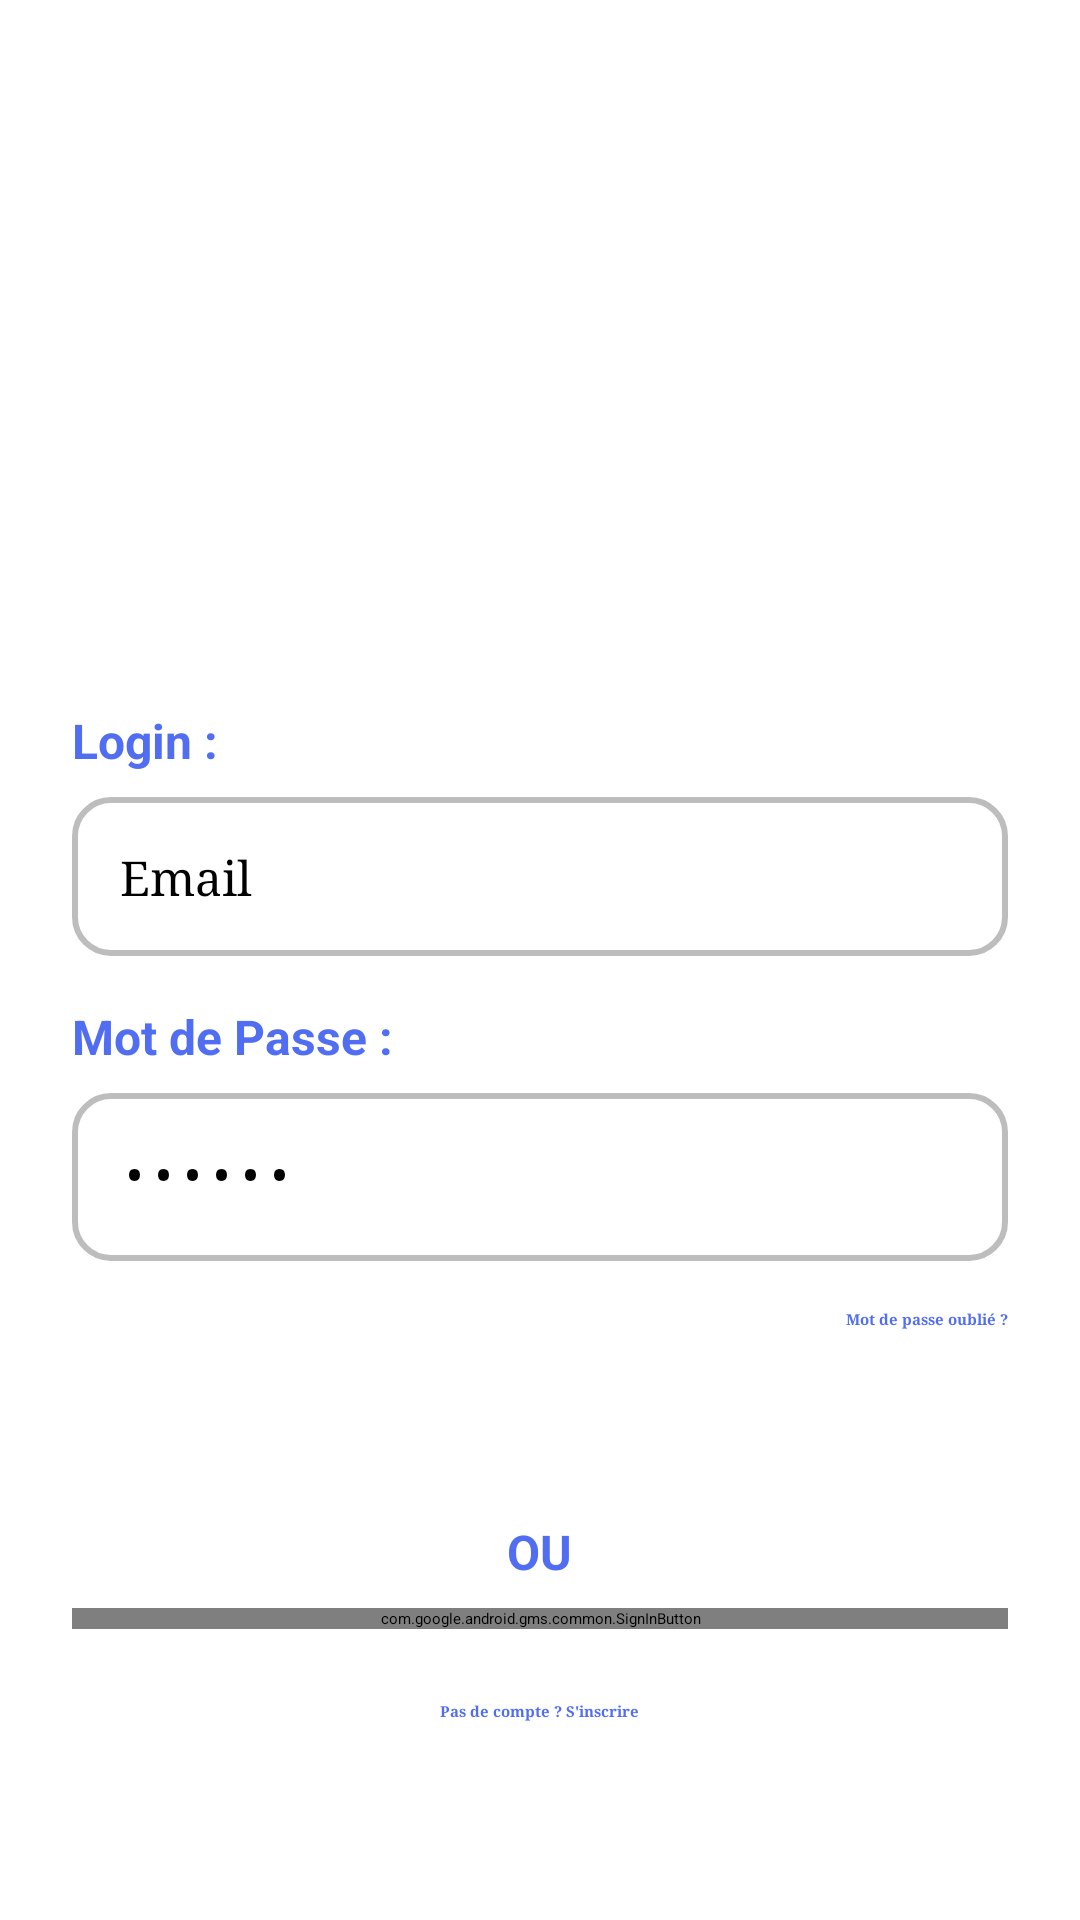

This screen was rendered from an Android layout file. Write that file and the resources it references.
<!-- AndroidManifest.xml: application theme Theme.FitGym -->
<!-- res/layout/activity_login_client.xml -->
<?xml version="1.0" encoding="utf-8"?>
<LinearLayout xmlns:android="http://schemas.android.com/apk/res/android"
    android:id="@+id/rootLayout"
    android:layout_width="match_parent"
    android:layout_height="match_parent"
    android:orientation="vertical"
    android:gravity="center"
    android:padding="24dp"
    android:background="@color/white">

    
    <ImageView
        android:id="@+id/logoImage"
        android:layout_width="260dp"
        android:layout_height="154dp"
        android:layout_marginBottom="16dp"
        android:contentDescription="Logo de l'application"
        android:src="@drawable/logo" />

    
    <TextView
        android:layout_width="match_parent"
        android:layout_height="wrap_content"
        android:text="Login :"
        android:textSize="16sp"
        android:textColor="#516EF3"
        android:layout_marginBottom="8dp"
        android:textStyle="bold"
         />

    <EditText
        android:id="@+id/etLogin"
        android:layout_width="match_parent"
        android:layout_height="wrap_content"
        android:hint="Email"
        android:inputType="textEmailAddress"
        android:padding="16dp"
        android:background="@drawable/edittext_bordered"
        android:fontFamily="serif"
        android:textSize="16sp"
        android:layout_marginBottom="16dp" />

    
    <TextView
        android:layout_width="match_parent"
        android:layout_height="wrap_content"
        android:text="Mot de Passe :"
        android:textSize="16sp"
        android:textColor="#516EF3"
        android:layout_marginBottom="8dp"
        android:textStyle="bold"

         />

    <EditText
        android:id="@+id/etPassword"
        android:layout_width="match_parent"
        android:layout_height="wrap_content"
        android:hint="••••••"
        android:inputType="textPassword"
        android:padding="16dp"
        android:background="@drawable/edittext_bordered"
        android:textSize="16sp"
        android:layout_marginBottom="16dp"
        android:drawableEnd="@drawable/ic_eye"
    />

    
    <TextView
        android:id="@+id/tvForgotPassword"
        android:layout_width="wrap_content"
        android:layout_height="wrap_content"
        android:layout_gravity="end"
        android:layout_marginBottom="24dp"
        android:text="Mot de passe oublié ?"
        android:textColor="#516EF3"
        android:textStyle="bold"
        android:clickable="true"
        android:focusable="true"
        android:fontFamily="serif" />

    
    <Button
        android:id="@+id/btnSeConnecter1"
        android:layout_width="match_parent"
        android:layout_height="wrap_content"
        android:text="Se connecter"
        android:backgroundTint="#516EF3"
        android:textColor="@android:color/white"
        android:layout_marginBottom="16dp" />

    
    <TextView
        android:layout_width="wrap_content"
        android:layout_height="wrap_content"
        android:layout_marginTop="16dp"
        android:layout_marginBottom="8dp"
        android:text="OU"
        android:textColor="#516EF3"
        android:textSize="16sp"
        android:textStyle="bold" />

    
    <com.google.android.gms.common.SignInButton
        android:id="@+id/btnGoogleSignIn"
        android:layout_width="match_parent"
        android:layout_height="wrap_content"
        android:layout_marginBottom="24dp"
        android:textColor="#516EF3"
        />



    
    <TextView
        android:id="@+id/tvGoToRegister1"
        android:layout_width="wrap_content"
        android:layout_height="wrap_content"
        android:text="Pas de compte ? S'inscrire"
        android:textColor="#516EF3"
        android:textStyle="bold"
        android:clickable="true"
        android:focusable="true"
        android:fontFamily="serif" />

</LinearLayout>
<!-- resources referenced by this layout -->
<resources>
  <color name="white">#FFFFFFFF</color>
  <!-- drawable edittext_bordered (drawable) -->
  <?xml version="1.0" encoding="utf-8"?>
  <shape xmlns:android="http://schemas.android.com/apk/res/android"
      android:shape="rectangle">
      <solid android:color="@android:color/white"/>
      <stroke
          android:width="2dp"
          android:color="#BDBDBD"/>
      <corners android:radius="12dp"/>
      <padding android:left="8dp" android:top="8dp" android:right="8dp" android:bottom="8dp"/>
  </shape>
  <!-- drawable ic_eye (drawable) -->
  <?xml version="1.0" encoding="utf-8"?>
  <vector xmlns:android="http://schemas.android.com/apk/res/android"
      android:width="24dp"
      android:height="24dp"
      android:viewportWidth="24"
      android:viewportHeight="24"
      android:tint="?attr/colorControlNormal">
  
      <path
          android:fillColor="@android:color/white"
          android:pathData="M12,4.5C7,4.5 2.73,7.61 1,12c1.73,4.39 6,7.5 11,7.5s9.27,-3.11 11,-7.5c-1.73,-4.39 -6,-7.5 -11,-7.5zM12,17c-2.76,0 -5,-2.24 -5,-5s2.24,-5 5,-5 5,2.24 5,5 -2.24,5 -5,5zM12,9c-1.66,0 -3,1.34 -3,3s1.34,3 3,3 3,-1.34 3,-3 -1.34,-3 -3,-3z"/>
  </vector>
</resources>
